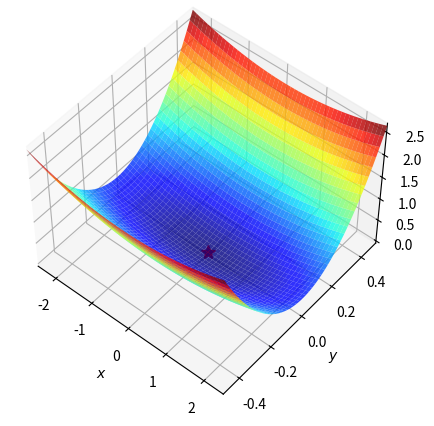
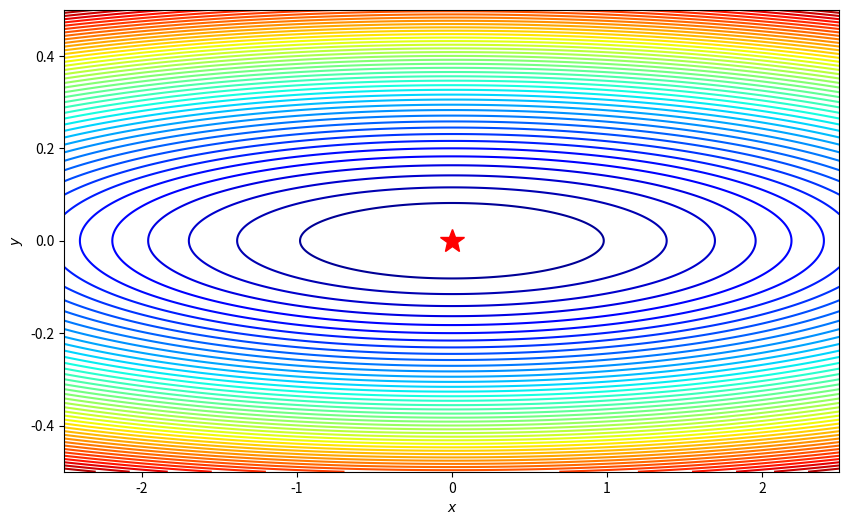
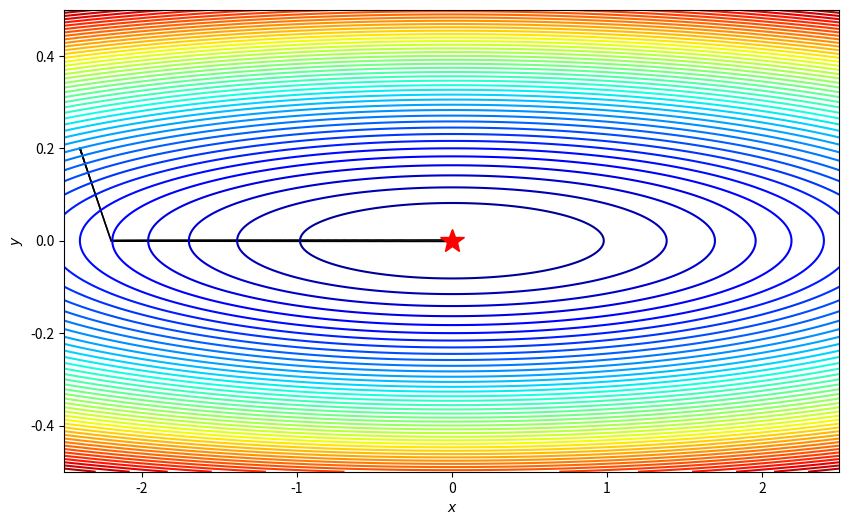

These charts were generated, in order, by the following Python code:
'''
Adadelta 是另一種適應性學習率的優化方法。它是為了克服 Adagrad 方法中學習率過快衰減的問題而被提出的
Adadelta 的一個重要特點是它不需要設置外部學習率，因為它已經基於gradient的運動平均來調整學習率。

Adagrad 的主要問題是其學習率會隨著時間持續遞減，因為它累積了所有過去gradient的平方。
在長時間的訓練過程中，學習率可能會過小，導致模型的參數更新非常緩慢，甚至停滯不前。
'''
import numpy as np
import matplotlib.pyplot as plt



f = lambda x, y: (1/16)*x**2+9*y**2

#定義函數的最小值點:
minima = np.array([0., 0.])
minima_ = minima.reshape(-1, 1)
#建立格點座標:
xmin, xmax = -2.5, 2.5
ymin, ymax = -0.5, 0.5
N = 1000

xstep = (xmax - xmin) / (N-1)
ystep = (ymax - ymin) / (N-1)

x_list = np.arange(xmin, xmax + xstep/2, xstep)  # 這裡我們加了xstep的一半來確保xmax包含在裡面
y_list = np.arange(ymin, ymax + ystep/2, ystep)  # 同上，確保ymax包含在裡面
x, y = np.meshgrid(x_list, y_list)
#計算函數值:
z = f(x, y)
#繪製三維曲面圖:
fig = plt.figure(figsize=(8, 5))
ax = plt.axes(projection='3d', elev=50, azim=-50)
ax.plot_surface(x, y, z, alpha=.8, cmap=plt.cm.jet)
#ax.plot_surface(x, y, z, norm=LogNorm(), rstride=1, cstride=1, 
#               edgecolor='none', alpha=.8, cmap=plt.cm.jet)
#norm=LogNorm()將色彩映射到對數刻度上
#rstride=1, cstride=1每一行和每一列都被繪製，沒有略過任何格子。
#edgecolor='none'每個格子的邊緣顏色
#alpha=.8透明度
#cmap=plt.cm.jet色彩映射，從藍色到紅色的漸變。
#繪製最小值點(紅色的星形)(星形的大小)
ax.plot(*minima_, f(*minima_), 'r*', markersize=10) 
#也等於ax.plot(3., 0.5, f(3., 0.5), 'r*', markersize=10)

#設定軸標籤和範圍:
ax.set_xlabel('$x$')
ax.set_ylabel('$y$')
ax.set_zlabel('$z$')

ax.set_xlim((xmin, xmax))
ax.set_ylim((ymin, ymax))
#顯示圖片
plt.show()
#-----------------------------------------------------------------------------------------------

#畫等高線圖
# 計算方程式的偏導數
df_x = lambda x, y: (1/8)*x
df_y = lambda x, y: 18*y

# 計算方程式在格點座標上的偏導數
dz_dx = df_x(x, y)
dz_dy = df_y(x, y)
#創建畫布和軸:
fig, ax = plt.subplots(figsize=(10, 6))

#繪製等高線圖:

ax.contour(x, y, z, 50, cmap=plt.cm.jet)
#levels 參數用於定義等高線的高度
#np.logspace(0, 5, 35)生成35個在 [10**0 (也就是1), 10**5] 範圍內的數字
#norm=LogNorm() 使得等高線在對數刻度上均勻分布。

#繪製gradient向量:
#ax.quiver(x, y, x - dz_dx, y - dz_dy, alpha=.5) #不畫 會整個都是箭頭的顏色

#繪製最小值點:
ax.plot(*minima_, 'r*', markersize=18)
#設定軸標籤和範圍:
ax.set_xlabel('$x$')
ax.set_ylabel('$y$')

ax.set_xlim((xmin, xmax))
ax.set_ylim((ymin, ymax))
#顯示圖形:
plt.show()
#-----------------------------------------------------------------------------------------------


def gradient_descent_Adadelta(df, x, rho=0.95, iterations=100, epsilon=1e-8):
    history = [x]
    Eg = np.zeros_like(x)
    Edelta = np.zeros_like(x)
    for i in range(iterations):
        if np.max(np.abs(df(x))) < epsilon:
            print("gradient足够小！")
            break
        grad = df(x)
        Eg = rho * Eg + (1 - rho) * (grad**2) #先計算grad的平均
        delta = -np.sqrt((Edelta + epsilon) / (Eg + epsilon)) * grad #用Eg計算
        x = x + delta
        Edelta = rho * Edelta + (1 - rho) * (delta**2)
        history.append(x)
    return history

df = lambda x: np.array( [(1/8)*x[0],18*x[1]])
x0=np.array([-2.4, 0.2])
print("初始點",x0,"的gradient",df(x0))

path = gradient_descent_Adadelta(df,x0,0.01,4000,1e-8)
print("找到gradient最小的座標位置",path[-1])

def plot_path(path,x,y,z,minima_,xmin, xmax,ymin, ymax):
    fig, ax = plt.subplots(figsize=(10, 6))
    ax.contour(x, y, z, 50, cmap=plt.cm.jet) #再畫一次圖
    
    ax.quiver(path[:-1,0], path[:-1,1], path[1:,0]-path[:-1,0], path[1:,1]-path[:-1,1], scale_units='xy', angles='xy', scale=1, color='k')
    ax.plot(*minima_, 'r*', markersize=18)

    ax.set_xlabel('$x$')
    ax.set_ylabel('$y$')    
    ax.set_xlim((xmin, xmax))
    ax.set_ylim((ymin, ymax))

path = np.asarray(path) 
plot_path(path,x,y,z,minima_,xmin, xmax,ymin, ymax)